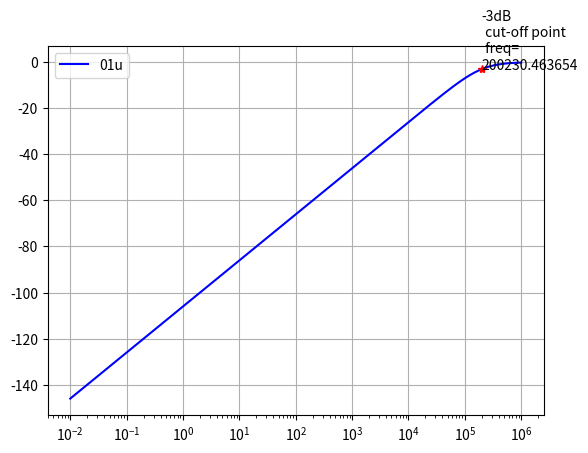

The script that saved this image:
from scipy import signal
import matplotlib.pyplot as plt

u=1E-6

hs_01u = signal.lti([50*0.1*u, 0],[50*0.1*u, 1])
hs_01u_w, hs_01u_mag, hs_01u_ph = signal.bode(hs_01u,None,10000)


def find_cutoff_freq_hpf(freq_array, gain_array):
  for iter in range(len(gain_array)):
    if gain_array[iter] > -3.0:
      return iter-1, freq_array[iter-1], gain_array[iter-1]

cf_01u_i, cf_01u_f, cf_01u_g = find_cutoff_freq_hpf(hs_01u_w, hs_01u_mag)


print("01u vals:")
print("iter = %d, freq=%f, gain=%f" % (cf_01u_i,cf_01u_f,cf_01u_g) )

arrowprops = dict(
    arrowstyle = "->",
    connectionstyle = "angle,angleA=0,angleB=90,rad=10")

bbox = dict(boxstyle="round", fc="0.8")

plt.figure()
plt.plot(hs_01u_w,hs_01u_mag,color="blue",label="01u")
plt.plot(cf_01u_f,cf_01u_g,color="red",marker='*')
plt.annotate('-3dB\n cut-off point\n freq=\n%f'%cf_01u_f, 
             xy=(cf_01u_f, cf_01u_g),     
            )
plt.xscale('log')
plt.legend(loc='upper left')
plt.grid()
plt.show()